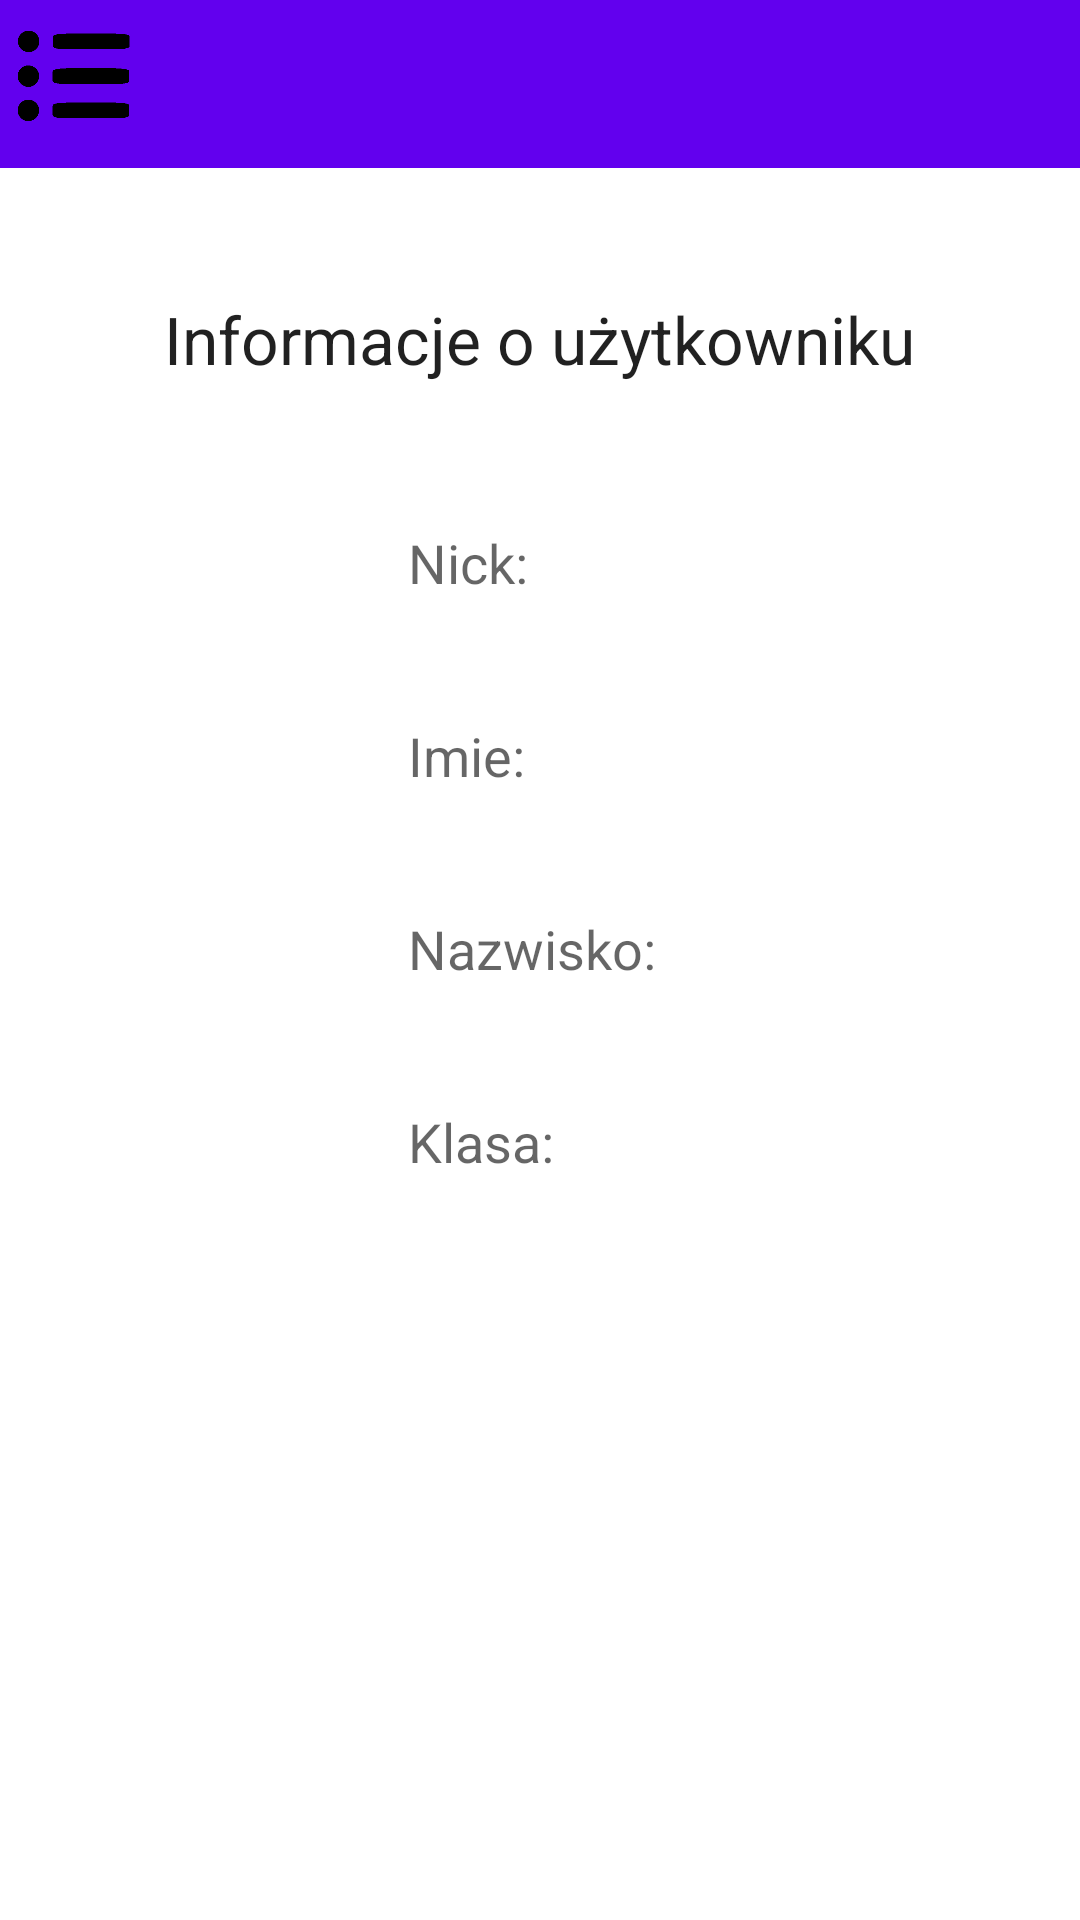

Reconstruct the res/layout file that produces this screen, plus the resources it refers to.
<!-- AndroidManifest.xml: application theme Theme.ZadanieMies -->
<!-- res/layout/activity_info_uzytkownika.xml -->
<?xml version="1.0" encoding="utf-8"?>
<androidx.constraintlayout.widget.ConstraintLayout xmlns:android="http://schemas.android.com/apk/res/android"
    xmlns:app="http://schemas.android.com/apk/res-auto"
    xmlns:tools="http://schemas.android.com/tools"
    android:layout_width="match_parent"
    android:layout_height="match_parent"
    tools:context=".Info_uzytkownika">


    <LinearLayout
        android:layout_width="wrap_content"
        android:layout_height="wrap_content"
        android:orientation="vertical"
        app:layout_constraintBottom_toBottomOf="parent"
        app:layout_constraintEnd_toEndOf="parent"
        app:layout_constraintHorizontal_bias="0.498"
        app:layout_constraintStart_toStartOf="parent"
        app:layout_constraintTop_toTopOf="parent"
        app:layout_constraintVertical_bias="0.406"
        tools:ignore="MissingConstraints">


        <TextView
            android:id="@+id/nick_text"
            android:layout_width="wrap_content"
            android:layout_height="wrap_content"
            android:padding="20dp"
            android:text="Nick: "
            android:textAppearance="@style/TextAppearance.AppCompat.Medium"
            app:layout_constraintBottom_toBottomOf="parent"
            app:layout_constraintEnd_toEndOf="parent"
            app:layout_constraintStart_toStartOf="parent"
            app:layout_constraintTop_toTopOf="parent"
            app:layout_constraintVertical_bias="0.283" />

        <TextView
            android:id="@+id/imie_text"
            android:layout_width="wrap_content"
            android:layout_height="wrap_content"
            android:padding="20dp"
            android:text="Imie: "
            android:textAppearance="@style/TextAppearance.AppCompat.Medium"
            app:layout_constraintBottom_toBottomOf="parent"
            app:layout_constraintEnd_toEndOf="parent"
            app:layout_constraintHorizontal_bias="0.502"
            app:layout_constraintStart_toStartOf="parent"
            app:layout_constraintTop_toTopOf="parent"
            app:layout_constraintVertical_bias="0.355" />

        <TextView
            android:id="@+id/nazw_text"
            android:layout_width="wrap_content"
            android:layout_height="wrap_content"
            android:padding="20dp"
            android:text="Nazwisko: "
            android:textAppearance="@style/TextAppearance.AppCompat.Medium"
            app:layout_constraintBottom_toBottomOf="parent"
            app:layout_constraintEnd_toEndOf="parent"
            app:layout_constraintStart_toStartOf="parent"
            app:layout_constraintTop_toTopOf="parent"
            app:layout_constraintVertical_bias="0.421" />

        <TextView
            android:id="@+id/klasa_text"
            android:layout_width="wrap_content"
            android:layout_height="wrap_content"
            android:padding="20dp"
            android:text="Klasa: "
            android:textAppearance="@style/TextAppearance.AppCompat.Medium"
            app:layout_constraintBottom_toBottomOf="parent"
            app:layout_constraintEnd_toEndOf="parent"
            app:layout_constraintStart_toStartOf="parent"
            app:layout_constraintTop_toTopOf="parent" />

    </LinearLayout>

    <androidx.appcompat.widget.Toolbar
        android:id="@+id/toolbar"
        android:layout_width="match_parent"
        android:layout_height="wrap_content"
        android:background="?attr/colorPrimary"
        android:minHeight="?attr/actionBarSize"
        android:theme="?attr/actionBarTheme"
        app:layout_constraintEnd_toEndOf="parent"
        app:layout_constraintStart_toStartOf="parent"
        app:layout_constraintTop_toTopOf="parent"
        android:gravity="center_vertical"/>

    <RelativeLayout
        android:id="@+id/relativeLayout2"
        android:layout_width="match_parent"
        android:layout_height="wrap_content"
        tools:ignore="MissingConstraints">

        <ImageView
            android:id="@+id/btn_menu_icon"
            android:layout_width="50dp"
            android:layout_height="50dp"
            android:layout_gravity="center_vertical"
            android:src="@drawable/menu_icon" />

    </RelativeLayout>

    <com.google.android.material.navigation.NavigationView
        android:id="@+id/nav_view"
        android:visibility="invisible"
        android:layout_width="200dp"
        android:layout_height="match_parent"
        android:layout_gravity="start"
        tools:ignore="MissingConstraints">

        <LinearLayout
            android:layout_width="match_parent"
            android:layout_height="100dp"
            android:orientation="vertical"
            android:gravity="center_horizontal|center_vertical">


            <LinearLayout
                android:layout_width="150dp"
                android:layout_height="65dp"
                android:orientation="horizontal">

                <androidx.cardview.widget.CardView
                    android:layout_width="65dp"
                    android:layout_height="65dp"
                    app:cardCornerRadius="50dp"
                    app:cardElevation="0dp"
                    android:layout_marginEnd="10dp">

                    <ImageView
                        android:id="@+id/btn_toolbar_icon"
                        android:layout_width="65dp"
                        android:layout_height="65dp"
                        android:src="@drawable/osoba_icon"
                        android:layout_gravity="center_vertical" />
                </androidx.cardview.widget.CardView>

                <LinearLayout
                    android:layout_width="match_parent"
                    android:layout_height="match_parent"
                    android:gravity="center_vertical"
                    android:orientation="vertical">

                    <TextView
                        android:layout_width="wrap_content"
                        android:layout_height="wrap_content"
                        android:layout_gravity="center_vertical"
                        android:fontFamily="sans-serif"
                        android:text="@string/Textview_text_welcome"
                        android:textSize="18sp" />

                    <TextView
                        android:layout_width="wrap_content"
                        android:layout_height="wrap_content"
                        android:layout_gravity="center_vertical"
                        android:fontFamily="sans-serif"
                        android:text="@string/Textview_username"
                        android:textSize="16sp" />

                </LinearLayout>
            </LinearLayout>
        </LinearLayout>

        <Button
            android:id="@+id/btn_main_page"
            android:text="@string/str_glowna"
            android:layout_width="match_parent"
            android:layout_height="wrap_content"
            android:layout_marginTop="100dp"
            android:layout_marginHorizontal="10dp"/>

        <Button
            android:id="@+id/btn_ocena"
            android:text="@string/str_ocena"
            android:layout_width="match_parent"
            android:layout_height="wrap_content"
            android:layout_marginTop="150dp"
            android:layout_marginHorizontal="10dp"/>

        <Button
            android:id="@+id/btn_info"
            android:text="@string/str_info"
            android:layout_width="match_parent"
            android:layout_height="wrap_content"
            android:layout_marginTop="200dp"
            android:layout_marginHorizontal="10dp"/>

        <Button
            android:id="@+id/btn_quit"
            android:text="@string/str_quit"
            android:layout_width="match_parent"
            android:layout_height="wrap_content"
            android:layout_gravity="bottom"
            android:layout_marginBottom="20dp"
            android:layout_marginHorizontal="10dp" />


    </com.google.android.material.navigation.NavigationView>

    <TextView
        android:id="@+id/textView1"
        android:layout_width="wrap_content"
        android:layout_height="wrap_content"
        android:text="Informacje o użytkowniku"
        android:textAppearance="@style/TextAppearance.AppCompat.Large"
        app:layout_constraintBottom_toBottomOf="parent"
        app:layout_constraintEnd_toEndOf="parent"
        app:layout_constraintHorizontal_bias="0.498"
        app:layout_constraintStart_toStartOf="parent"
        app:layout_constraintTop_toTopOf="parent"
        app:layout_constraintVertical_bias="0.161" />


</androidx.constraintlayout.widget.ConstraintLayout>
<!-- resources referenced by this layout -->
<resources>
  <!-- drawable menu_icon: png bitmap (drawable, 7137 bytes) -->
  <!-- drawable osoba_icon: png bitmap (drawable, 7338 bytes) -->
  <string name="Textview_text_welcome">Cześć,</string>
  <string name="Textview_username">Olivier van Overveld</string>
  <string name="str_glowna">Strona Główna</string>
  <string name="str_info">Informacje</string>
  <string name="str_ocena">Oceny</string>
  <string name="str_quit">Zamknij</string>
  <style name="Theme.ZadanieMies" parent="Theme.MaterialComponents.DayNight.DarkActionBar">
          
          <item name="colorPrimary">@color/purple_500</item>
          <item name="colorPrimaryVariant">@color/purple_700</item>
          <item name="colorOnPrimary">@color/white</item>
          
          <item name="colorSecondary">@color/teal_200</item>
          <item name="colorSecondaryVariant">@color/teal_700</item>
          <item name="colorOnSecondary">@color/black</item>
          
          <item name="android:statusBarColor">?attr/colorPrimaryVariant</item>
          
      </style>
  <!-- not gathered from this repository: default colours our renderer supplied (Android Studio template values) -->
  <color name="purple_500">#FF6200EE</color>
  <color name="purple_700">#FF3700B3</color>
  <color name="teal_200">#FF03DAC5</color>
  <color name="teal_700">#FF018786</color>
  <color name="black">#FF000000</color>
  <color name="white">#FFFFFFFF</color>
</resources>
